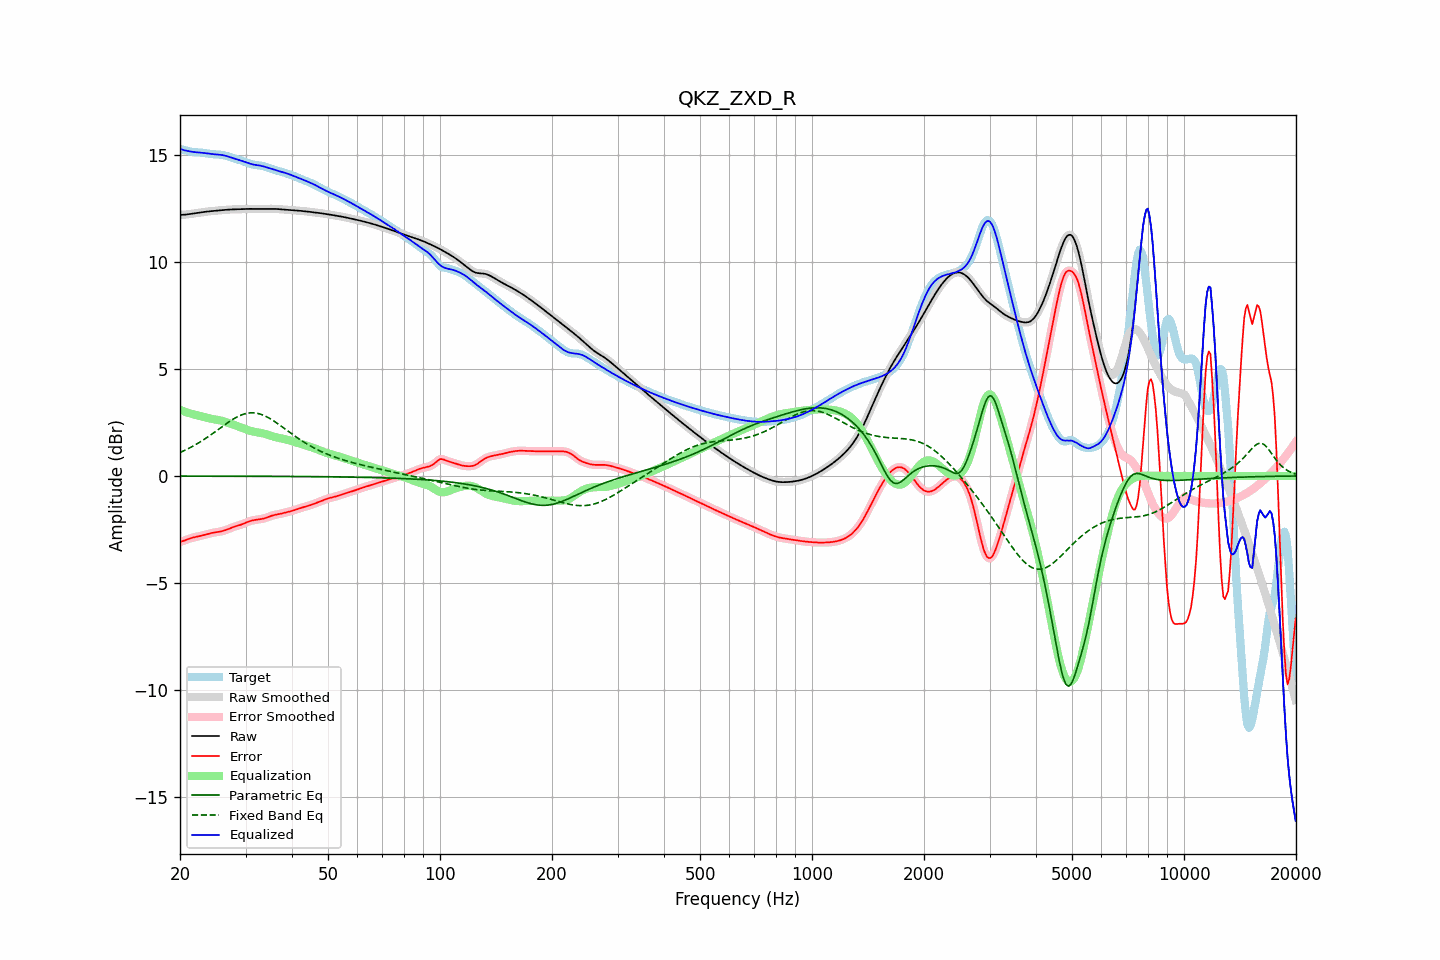

The data file committed next to this chart (first rows):
frequency, raw, error, smoothed, error_smoothed, equalization, parametric_eq, fixed_band_eq, equalized_raw, equalized_smoothed, target
20.00, 12.21, -3.08, 12.21, -3.08, 3.09, -0.01, 1.10, 15.31, 15.31, 15.30
20.20, 12.22, -3.06, 12.22, -3.06, 3.06, -0.01, 1.13, 15.28, 15.28, 15.28
20.40, 12.22, -3.04, 12.22, -3.04, 3.03, -0.01, 1.16, 15.25, 15.25, 15.26
20.61, 12.22, -3.02, 12.23, -3.01, 3.01, -0.01, 1.20, 15.23, 15.23, 15.24
20.81, 12.23, -2.99, 12.23, -2.99, 2.98, -0.01, 1.24, 15.21, 15.21, 15.22
21.02, 12.24, -2.96, 12.24, -2.96, 2.96, -0.01, 1.27, 15.20, 15.20, 15.20
21.23, 12.25, -2.93, 12.25, -2.93, 2.93, -0.01, 1.31, 15.19, 15.19, 15.18
21.44, 12.26, -2.90, 12.26, -2.91, 2.91, -0.01, 1.35, 15.17, 15.17, 15.17
21.66, 12.27, -2.88, 12.27, -2.88, 2.89, -0.01, 1.39, 15.16, 15.16, 15.16
21.87, 12.28, -2.87, 12.28, -2.87, 2.87, -0.01, 1.43, 15.15, 15.15, 15.15
22.09, 12.29, -2.85, 12.29, -2.85, 2.85, -0.01, 1.48, 15.14, 15.14, 15.14
22.31, 12.31, -2.83, 12.31, -2.83, 2.83, -0.01, 1.52, 15.14, 15.14, 15.14
22.54, 12.32, -2.82, 12.32, -2.82, 2.81, -0.01, 1.57, 15.13, 15.13, 15.13
22.76, 12.33, -2.80, 12.33, -2.80, 2.80, -0.01, 1.61, 15.13, 15.13, 15.13
22.99, 12.34, -2.78, 12.34, -2.78, 2.78, -0.01, 1.66, 15.12, 15.12, 15.12
23.22, 12.35, -2.76, 12.35, -2.76, 2.76, -0.01, 1.71, 15.11, 15.11, 15.11
23.45, 12.36, -2.74, 12.36, -2.74, 2.74, -0.01, 1.76, 15.10, 15.10, 15.10
23.69, 12.37, -2.72, 12.37, -2.72, 2.72, -0.01, 1.81, 15.09, 15.09, 15.09
23.92, 12.38, -2.70, 12.38, -2.70, 2.70, -0.01, 1.86, 15.08, 15.08, 15.08
24.16, 12.39, -2.68, 12.39, -2.68, 2.68, -0.01, 1.91, 15.07, 15.07, 15.06
24.40, 12.39, -2.66, 12.39, -2.66, 2.67, -0.01, 1.97, 15.06, 15.06, 15.06
24.65, 12.40, -2.65, 12.40, -2.65, 2.65, -0.01, 2.02, 15.05, 15.05, 15.05
24.89, 12.41, -2.64, 12.41, -2.64, 2.64, -0.01, 2.08, 15.05, 15.05, 15.04
25.14, 12.41, -2.63, 12.41, -2.63, 2.63, -0.01, 2.13, 15.04, 15.04, 15.04
25.39, 12.42, -2.61, 12.42, -2.61, 2.61, -0.01, 2.19, 15.03, 15.03, 15.04
25.65, 12.43, -2.60, 12.43, -2.60, 2.60, -0.01, 2.24, 15.03, 15.03, 15.03
25.91, 12.44, -2.59, 12.44, -2.59, 2.58, -0.01, 2.30, 15.02, 15.02, 15.02
26.16, 12.44, -2.57, 12.44, -2.57, 2.56, -0.01, 2.35, 15.00, 15.00, 15.01
26.43, 12.45, -2.54, 12.45, -2.54, 2.54, -0.01, 2.40, 14.99, 14.99, 14.99
26.69, 12.45, -2.51, 12.45, -2.51, 2.51, -0.01, 2.46, 14.97, 14.97, 14.97
26.96, 12.46, -2.48, 12.46, -2.48, 2.48, -0.01, 2.51, 14.94, 14.94, 14.94
27.23, 12.46, -2.45, 12.46, -2.45, 2.46, -0.01, 2.56, 14.92, 14.92, 14.92
27.50, 12.47, -2.42, 12.47, -2.42, 2.43, -0.01, 2.61, 14.90, 14.90, 14.89
27.77, 12.47, -2.39, 12.47, -2.39, 2.40, -0.01, 2.65, 14.87, 14.87, 14.87
28.05, 12.47, -2.37, 12.47, -2.37, 2.37, -0.01, 2.70, 14.85, 14.85, 14.84
28.33, 12.48, -2.35, 12.48, -2.35, 2.35, -0.01, 2.74, 14.82, 14.82, 14.82
28.62, 12.48, -2.32, 12.48, -2.32, 2.32, -0.01, 2.78, 14.80, 14.80, 14.80
28.90, 12.48, -2.30, 12.48, -2.30, 2.30, -0.01, 2.82, 14.78, 14.78, 14.78
29.19, 12.48, -2.28, 12.48, -2.28, 2.27, -0.01, 2.85, 14.75, 14.75, 14.76
29.48, 12.48, -2.25, 12.48, -2.25, 2.24, -0.01, 2.88, 14.73, 14.73, 14.74
29.78, 12.49, -2.22, 12.49, -2.22, 2.21, -0.01, 2.90, 14.70, 14.70, 14.71
30.08, 12.49, -2.19, 12.49, -2.19, 2.18, -0.01, 2.92, 14.67, 14.67, 14.68
30.38, 12.49, -2.15, 12.49, -2.15, 2.16, -0.01, 2.94, 14.65, 14.65, 14.65
30.68, 12.49, -2.12, 12.49, -2.12, 2.13, -0.01, 2.95, 14.62, 14.62, 14.62
30.99, 12.49, -2.10, 12.49, -2.10, 2.11, -0.01, 2.95, 14.60, 14.60, 14.59
31.30, 12.49, -2.08, 12.49, -2.08, 2.09, -0.01, 2.95, 14.58, 14.58, 14.57
31.61, 12.49, -2.07, 12.49, -2.07, 2.07, -0.01, 2.95, 14.56, 14.56, 14.56
31.93, 12.49, -2.05, 12.49, -2.05, 2.06, -0.01, 2.94, 14.55, 14.55, 14.55
32.24, 12.49, -2.04, 12.49, -2.04, 2.04, -0.02, 2.93, 14.54, 14.54, 14.54
32.57, 12.50, -2.03, 12.50, -2.03, 2.03, -0.02, 2.91, 14.53, 14.53, 14.53
32.89, 12.50, -2.02, 12.50, -2.02, 2.02, -0.02, 2.89, 14.52, 14.52, 14.52
33.22, 12.50, -2.01, 12.50, -2.01, 2.00, -0.02, 2.87, 14.50, 14.50, 14.51
33.55, 12.50, -1.99, 12.50, -1.99, 1.99, -0.02, 2.84, 14.48, 14.48, 14.49
33.89, 12.49, -1.97, 12.50, -1.97, 1.96, -0.02, 2.80, 14.46, 14.46, 14.47
34.23, 12.50, -1.95, 12.50, -1.94, 1.94, -0.02, 2.77, 14.44, 14.44, 14.44
34.57, 12.50, -1.92, 12.50, -1.92, 1.92, -0.02, 2.73, 14.41, 14.41, 14.41
34.92, 12.50, -1.89, 12.50, -1.89, 1.89, -0.02, 2.68, 14.39, 14.39, 14.38
35.27, 12.50, -1.86, 12.50, -1.86, 1.87, -0.02, 2.64, 14.37, 14.37, 14.36
35.62, 12.50, -1.84, 12.50, -1.84, 1.85, -0.02, 2.59, 14.34, 14.34, 14.34
35.97, 12.49, -1.82, 12.49, -1.82, 1.83, -0.02, 2.54, 14.32, 14.32, 14.32
... 635 more rows
